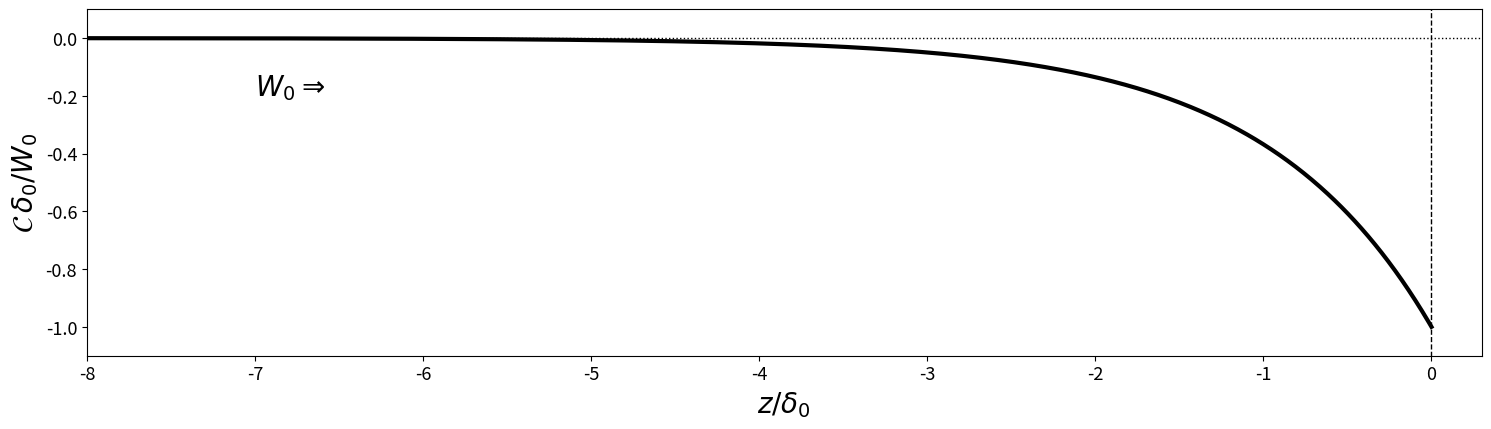
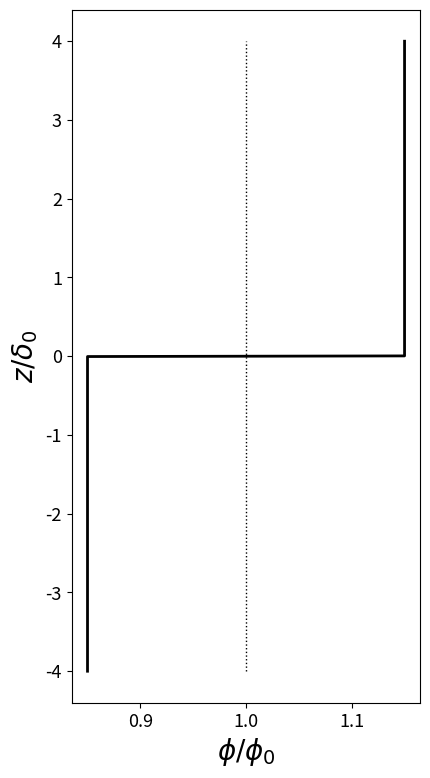
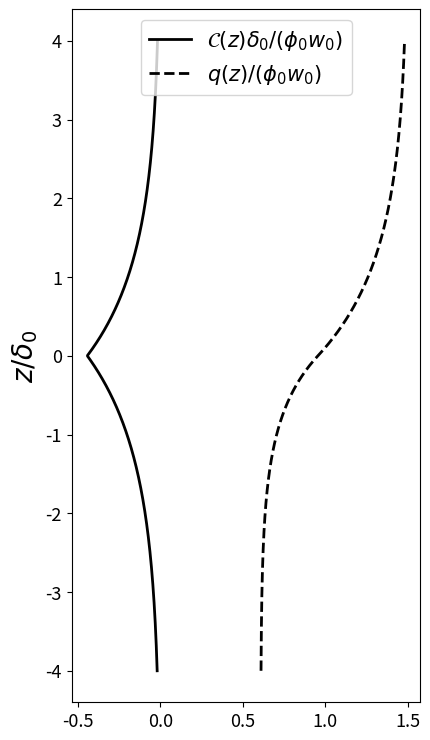
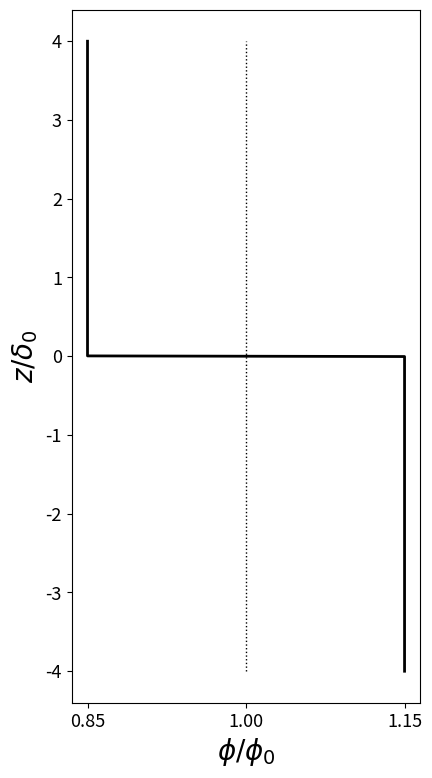
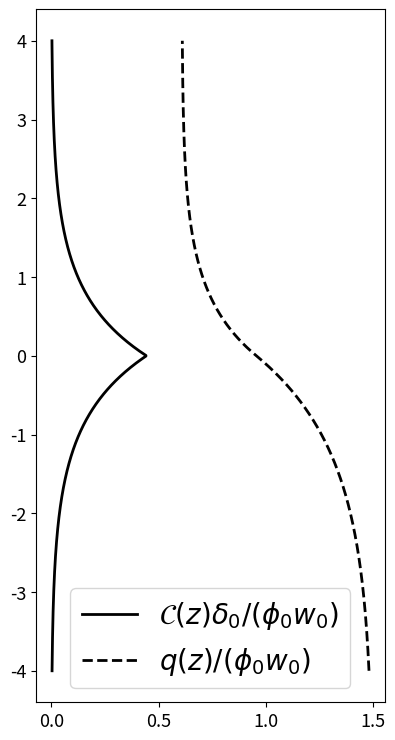
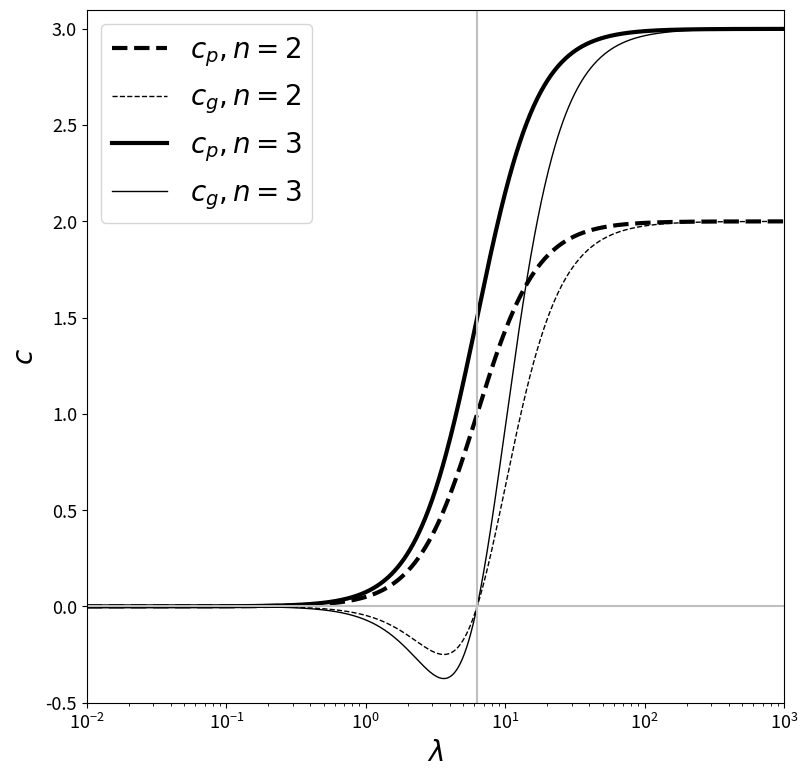
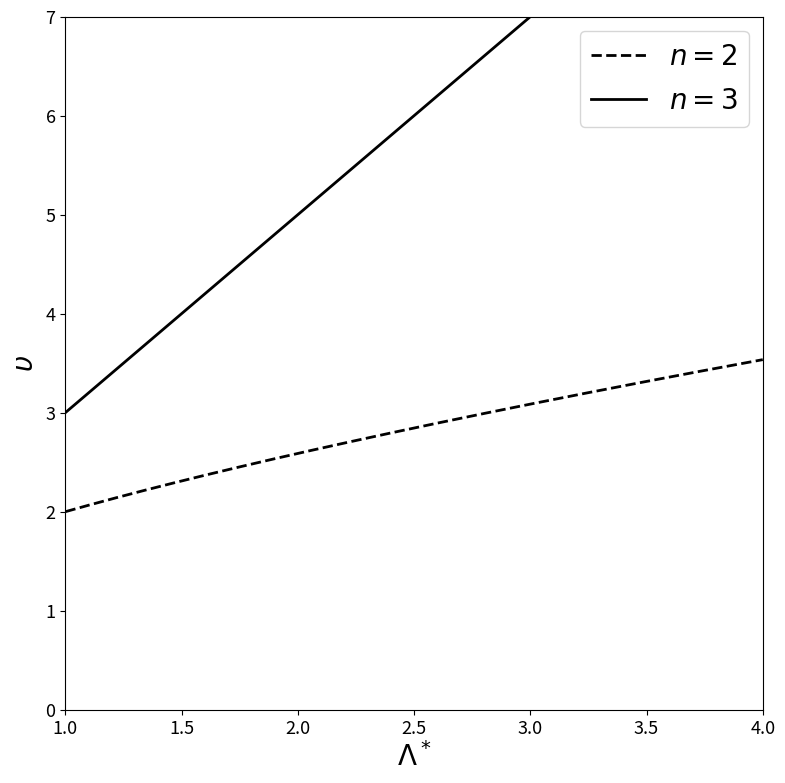
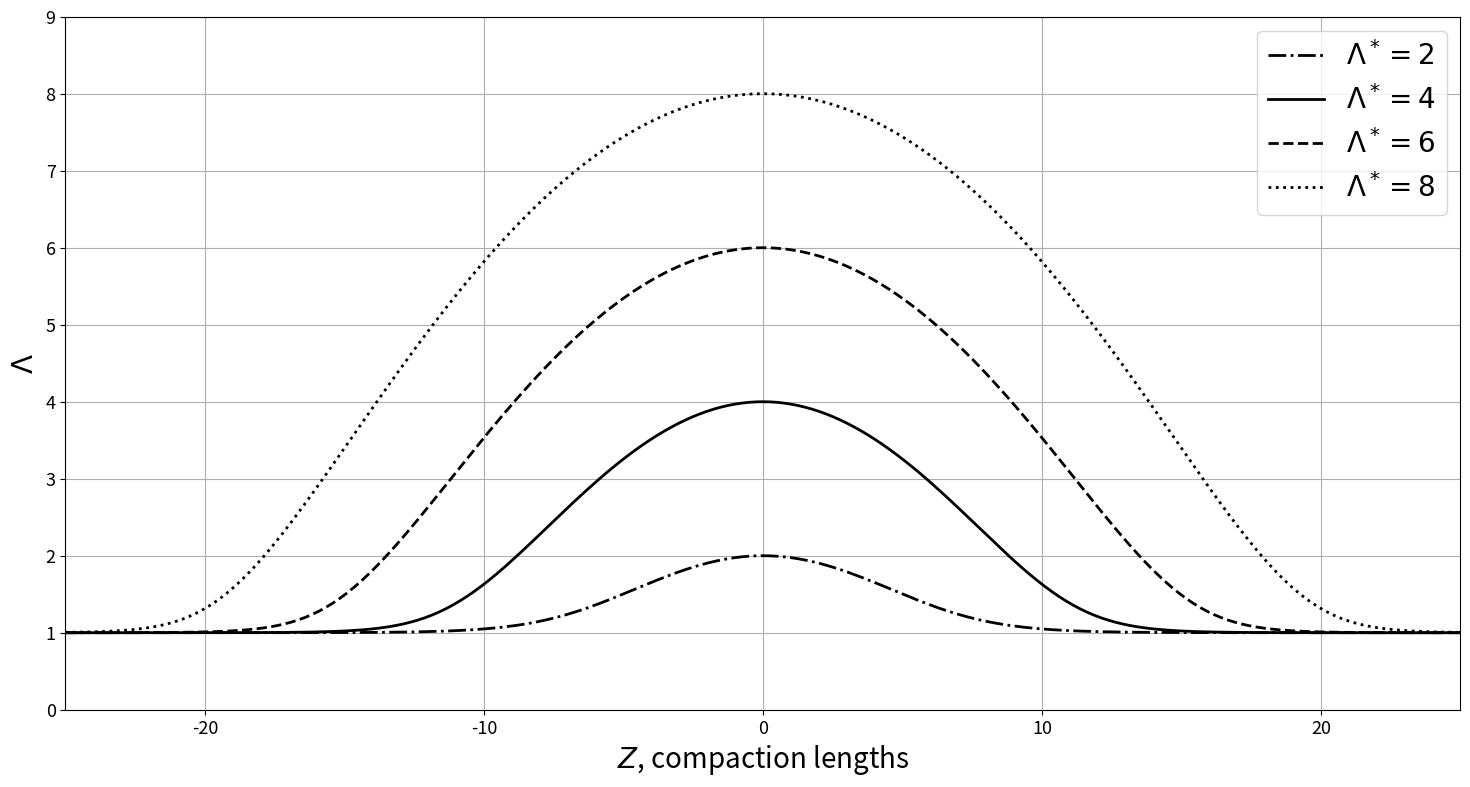
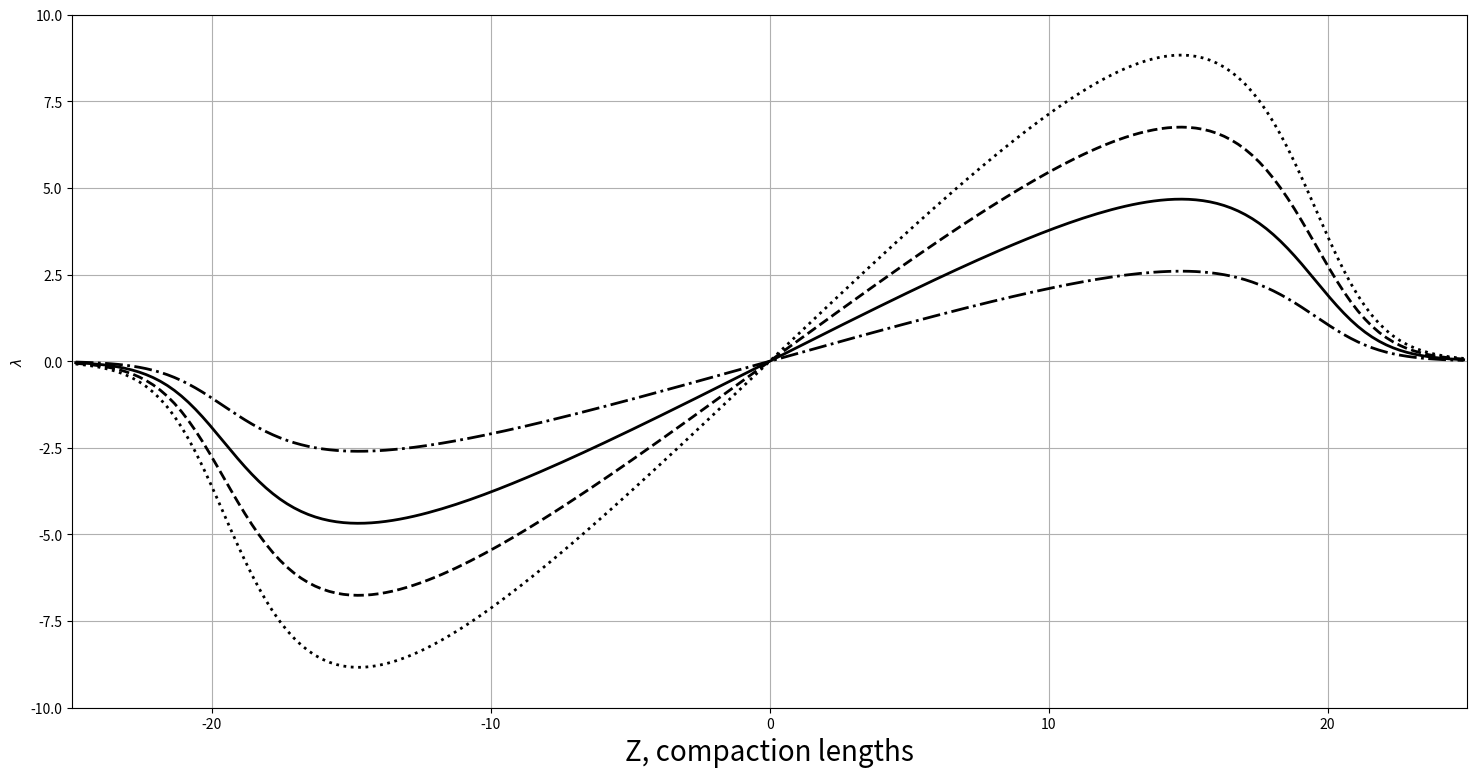

Source code (Python) for these figures, in order: (Note: this script raises an exception after producing the figures.)
#!/usr/bin/env python
# coding: utf-8

# # Chapter 6 - Compaction and its inherent length scale

# ## The compaction-press problem 

# In[1]:


get_ipython().run_line_magic('matplotlib', 'inline')
import numpy as np
import scipy.sparse as sps
import scipy.sparse.linalg as spla
from scipy.optimize import brentq
import matplotlib.pyplot as plt
from matplotlib import animation

import warnings 
warnings.filterwarnings('ignore')

plt.rcParams["animation.html"] = "jshtml"
plt.ioff();


# The solution to the Filter Press problem was given as
# 
# $$
# \begin{equation}
#   \label{eq:filterpress-cmprate}
#   \cmp(z) = -\frac{W_0}{\cmplength_0}\,\e^{z/\cmplength_0} \quad \text{ for } \quad z\le0.
# \end{equation}
# $$

# In[2]:


def compaction_rate(z):
    """
    Solution to the Filter Press problem
    :param z: 
    :return: the normalized solution of the Filter Press problem
    """
    return -np.exp(z)


# The compact rate function, equation $\eqref{eq:filterpress-cmprate}$, is plotted in Figure below.

# In[3]:


z = np.linspace(-8, 0.0, 1000)
C = compaction_rate(z)


# In[4]:


fig, ax = plt.subplots()
fig.set_size_inches(18.0, 4.5)

ax.plot([0., 0], [-2., 2], '--k', linewidth=1)
ax.plot([-8.0, 1.0], [0., 0], ':k', linewidth=1)
ax.plot(z, C, '-k', linewidth=3)
ax.set_xlabel('$z/\delta_0$', fontsize=20)
ax.set_ylabel('$\mathcal{C}\,\delta_0/W_0$', fontsize=20)
ax.text(-7.0, -0.2, '$W_0 \Rightarrow$', fontsize=20)
ax.set_xlim(-8.0, 0.3)
ax.set_ylim(-1.1, 0.1)
ax.tick_params(axis='both', which='major', labelsize=13)

plt.show()


# ## The permeability-step problem
# 
# The porosity is given by the piece-wise constant function,
# 
# $$
# \begin{equation}
#   \label{eq:permstep-porosity}
#   \por(z) =
#   \begin{cases}
#     f_p\por_0 & \text{for $z > 0$},\\
#     f_m\por_0 & \text{for $z \le 0$},
#   \end{cases}
# \end{equation}
# $$
# 
# where $f_i$ ($i=p,m$) are constants that multiply the reference porosity, chosen such that $f_i-\vert 1\vert\ll 1$.
# 
# The solution of the permeability-step problem was given as
# 
# $$
# \begin{equation}
#   \label{eq:permstep-solution-full}
#   \cmp(z) = \frac{\por_0w_0}{\cmplength_0}\tilde{f}
#   \begin{cases}
#     \exp\left(-z/\cmplength_p\right) & \text{for $z>0$},\\
#     \exp\left(z/\cmplength_m\right) & \text{for $z\le 0$}.
#   \end{cases}
# \end{equation}
# $$

# In[5]:


def cmprate(fp, fm, f0, n, z):
    """
    solution of the permeability-step problem
    :param fp:
    :param fm:
    :param f0:
    :param n:
    :param z:
    :return:
    """
    cmp = (np.power(fm, n) * (1.0 - fm*f0) 
           - np.power(fp, n) * (1.0 - fp*f0))/(np.power(fm, 0.5*n) + np.power(fp, 0.5*n))
    return np.asarray([cmp*np.exp(-z_* np.power(fp, -0.5*n)) if z_ > 0.0 
                       else cmp*np.exp(z_ * np.power(fm, 0.5*n)) for z_ in z])


# The one-dimensional segregation flux $q \equiv \phi(w-W)$ is given by 
# 
# $$
# \begin{equation}
#   \label{eq:permstep-darcy-flux-solution}
#   q = \por_0w_0
#   \begin{cases}
#     \left[f_p^\permexp(1-f_p\por_0) + \tilde{f}f_p^{\permexp/2}\exp(-z/\cmplength_p)\right] & z>0,\\[2mm]
#     \left[f_m^\permexp(1-f_m\por_0) - \tilde{f}f_m^{\permexp/2}\exp(z/\cmplength_m)\right] & z\le0.
#   \end{cases}
# \end{equation}
# $$

# In[6]:


def segflux(fp, fm, f0, n, z):
    """
    one-dimensional segmentation flux
    :param fp:
    :param fm:
    :param f0:
    :param n:
    :param z:
    :return:
    """
    cmp = (np.power(fm, n) * (1.0 - fm*f0) 
           - np.power(fp, n) * (1.0 - fp*f0))/(np.power(fm, 0.5*n) + np.power(fp, 0.5*n))
    return np.asarray([np.power(fp, n)*(1.0-fp*f0) + cmp*np.power(fp, 0.5*n)*np.exp(-z_* np.power(fp, -0.5*n)) 
                       if z_ > 0.0 
                       else np.power(fm, n)*(1.0 - fm*f0) - cmp* np.power(fm, 0.5*n)*np.exp(z_* np.power(fm, -0.5*n))
                       for z_ in z])


# ### Case 1
# 
# The porosity increases with *z*: $f_m=0.85$, $f_p=1.15$.

# In[7]:


fm, fp = 0.85, 1.15
z = np.linspace(-4.0, 4.0, 1000)
f = np.asarray([fm if z_<0.0 else fp for z_ in z])


# In[8]:


fig, ax = plt.subplots()
fig.set_size_inches(4.5, 9.0)

ax.plot(f, z, '-k', linewidth=2)
ax.plot(np.ones(1000), z, ':k', linewidth=1)
ax.set_ylabel(r'$z/\delta_0$', fontsize=20)
ax.set_xlabel(r'$\phi/\phi_0$', fontsize=20)
ax.tick_params(axis='both', which='major', labelsize=13)

plt.show()


# The figure below shows that the scaled compaction rate and segregation flux for the porosity increase:

# In[9]:


zmax = 4
n = 3
f0 = 0.01
z = np.linspace(-4.0, 4.0, 1000)

C = cmprate(fp, fm, f0, n, z)
fwmW = segflux(fp, fm, f0, n, z)


# In[10]:


fig, ax = plt.subplots()
fig.set_size_inches(4.5, 9.0)

ax.plot(C, z, '-k', linewidth=2, label='$\mathcal{C}(z)\delta_0/(\phi_0w_0)$')
ax.plot(fwmW, z,'--k', linewidth=2, label='$q(z)/(\phi_0w_0)$')
ax.set_ylabel(r'$z/\delta_0$', fontsize=20)
ax.legend(fontsize=15, loc='upper center')
ax.tick_params(axis='both', which='major', labelsize=13)

plt.show()


# ### Case 2
# 
# The porosity decreases with *z*: $f_m=1.15$, $f_p=0.85$

# In[11]:


fm, fp = 1.15, 0.85
f = np.asarray([fm if z_<0.0 else fp for z_ in z])


# In[12]:


fig, ax = plt.subplots()
fig.set_size_inches(4.5, 9.0)

ax.plot(f, z, '-k', linewidth=2)
ax.plot(np.ones(1000), z, ':k', linewidth=1)
ax.set_xticks((0.85, 1.0, 1.15))
ax.set_ylabel(r'$z/\delta_0$', fontsize=20)
ax.set_xlabel(r'$\phi/\phi_0$', fontsize=20)
ax.tick_params(axis='both', which='major', labelsize=13)
plt.show()


# The figure below shows that the scaled compaction rate and segregation flux for the porosity decrease:

# In[13]:


zmax = 4
n = 3
f0 = 0.01
z = np.linspace(-4.0, 4.0, 1000)

C = cmprate(fp, fm, f0, n, z)
fwmW = segflux(fp, fm, f0, n, z)


# In[14]:


fig, ax = plt.subplots()
fig.set_size_inches(4.5, 9.0)

ax.plot(C, z, '-k', linewidth=2, label='$\mathcal{C}(z)\delta_0/(\phi_0w_0)$')
ax.plot(fwmW, z,'--k', linewidth=2, label='$q(z)/(\phi_0w_0)$')
ax.tick_params(axis='both', which='major', labelsize=13)
ax.legend(fontsize=20, loc='lower center')
plt.show()


# ## Propagation of small porosity disturbances
# 
# The phase ($c_p$) and group ($c_g$) velocities are given as
# 
# $$
# \begin{align}
# \label{eq:linwave-phase-vel}
#     c_p &= \frac{\permexp}{k^2 + 1},\\
#     c_g &= c_p - \frac{2\permexp k^2}{(k^2 + 1)^2}. 
# \end{align}
# $$
# 
# The phase ($c_p$) and group ($c_g$) velocities are plotted below as a function of the wavelength $\lambda=2\pi/k$.

# In[15]:


lambdas = np.logspace(-2.0, 3.0, 1000)
k = 2*np.pi/lambdas

n = 2.0
cp_2 = n/(k ** 2 + 1)
cg_2 = cp_2 - 2.0 * n * (k**2) / ((k**2 + 1.0) ** 2)

n = 3.0
cp_3 = n/(k**2 + 1)
cg_3 = cp_3 - 2.0 * n * (k**2) / ((k**2 + 1.0) ** 2)


# In[16]:


fig, ax = plt.subplots()
fig.set_size_inches(9.0, 9.0)

ax.semilogx(lambdas, cp_2, '--k', linewidth=3, label='$c_p, n=2$')
ax.semilogx(lambdas, cg_2, '--k', linewidth=1, label='$c_g, n=2$')

ax.semilogx(lambdas, cp_3, '-k', linewidth=3, label='$c_p, n=3$')
ax.semilogx(lambdas, cg_3, '-k', linewidth=1, label='$c_g, n=3$')

ax.plot([10**(-5), 10**5], [0.0, 0.0], '-', color=[0.75, 0.75, 0.75])
ax.plot([2.0*np.pi, 2.0*np.pi],[-10.0, 10.0],'-', color=[0.75, 0.75, 0.75])

ax.set_xlabel(r'$\lambda$', fontsize=20)
ax.set_ylabel(r'$c$', fontsize=20)
ax.set_ylim(-0.5, 3.1)
ax.set_xlim(10**(-2), 10**3)
ax.tick_params(axis='both', which='major', labelsize=13)

plt.legend(fontsize=20)
plt.show()


# ## Magmatic solitary waves
# 
# The solitary wave speed $v$ is computed as
# 
# $$
# \begin{equation*}
#   \solwavespeed(\solwaveamp) = 
#   \begin{cases}
#     (\solwaveamp-1)^2/\left(\solwaveamp\ln\solwaveamp - \solwaveamp+1\right)& \text{for }\permexp=2,\\
#     2\solwaveamp + 1 & \text{for }\permexp=3.
#   \end{cases}
# \end{equation*}
# $$
# 
# The dimensionless solitary wave speed $\upsilon$ computed with the equation above as a function of wave amplitude $\Lambda^*$ relative to the background porosity is plotted below.

# In[17]:


lambdas = np.linspace(1.001, 4.0, 1000)

c2 = (lambdas - 1.0)**2 / (lambdas * np.log(lambdas) - lambdas + 1.0)
c3 = 2.0 * lambdas + 1.0


# In[18]:


fig, ax = plt.subplots()
fig.set_size_inches(9.0, 9.0)

ax.plot(lambdas, c2, '--k', linewidth=2, label='$n=2$')
ax.plot(lambdas, c3, '-k', linewidth=2, label='$n=3$')
ax.set_xlim(1.0, 4.0)
ax.set_ylim(0.0, 7.0)
ax.set_xlabel(r'$\Lambda^*$', fontsize=20)
ax.set_ylabel(r'$\upsilon$', fontsize=20)
ax.tick_params(axis='both', which='major', labelsize=13)
ax.legend(fontsize=20)
plt.show()


# The normalized porosity profile is obtained through numerical inversion of
# 
# $$
# \begin{equation}
#   \label{eq:magmons-implict-shape}
#   Z(\solwave) = \left(\solwaveamp+\tfrac{1}{2}\right)^{\tfrac{1}{2}}\left[
#     \frac{1}{(\solwaveamp-1)^{\tfrac{1}{2}}}\ln\left(
#       \frac{(\solwaveamp-1)^{\tfrac{1}{2}}-(\solwaveamp-\solwave)^{\tfrac{1}{2}}}
#       {(\solwaveamp-1)^{\tfrac{1}{2}}+(\solwaveamp-\solwave)^{\tfrac{1}{2}}}
#     \right)-2\left(\solwaveamp-\solwave\right)^{\tfrac{1}{2}}\right]
# \end{equation}
# $$
# 
# which is implemented in Python as

# In[19]:


def porosity(f, z, A): 
    """
    normalized porosity profile
    :param f:
    :param z:
    :param A:
    :return: 
    """
    sqrtAf = np.sqrt(A-f)
    sqrtAm1 = np.sqrt(A - 1.)
    return z + np.sqrt(A+0.5)*(-2.*sqrtAf + np.log((sqrtAm1-sqrtAf)/(sqrtAm1+sqrtAf))/sqrtAm1)


# Profiles of normalised porosity perturbation for solitary waves of various amplitude are plotted below. We set $n=3$ in all cases.

# In[20]:


zmax = 25.0
zs = np.linspace(0.0, zmax, 100)
zm = 0.5*(zs[1:]+zs[0:-1])

AsLS = {2.: '-.', 4.: '-', 6.:'--', 8.: ':'}
phi = {}
for A, ls in AsLS.items():
    phi[A] = np.asarray([brentq(lambda f: porosity(f, z, A), 1.000000001, A) for z in zs])


# In[21]:


fig, ax = plt.subplots()
fig.set_size_inches(18.0, 9.0)
fig.set_facecolor('w')

for A, ls in AsLS.items():
    ax.plot(np.concatenate((-zs[::-1], zs), axis=0), np.concatenate((phi[A][::-1], phi[A]), axis=0), 
             'k', label='$\Lambda^* = '+str(int(A))+'$', linestyle=ls, linewidth=2)
ax.set_xlim(-zmax, zmax)
ax.set_ylim(0.0, 9.0)
ax.grid()
ax.set_xlabel(r'$Z$, compaction lengths', fontsize=20)
ax.set_ylabel(r'$\Lambda$', fontsize=20)
ax.tick_params(axis='both', which='major', labelsize=13)
ax.legend(fontsize=20)
plt.show()


# Profiles of compaction rate for solitary waves of various amplitude. $n=3$ in all cases. The gravity vector $\gravity$ points to the left, as indicated in the figure below.

# In[22]:


zmax = 25.0
zs = np.linspace(0.0, zmax, 100)
zm = 0.5*(zs[1:]+zs[0:-1])

AsLS = {2: '-.', 4: '-', 6:'--', 8: ':'}
C = {}
for A, ls in AsLS.items():
    C[A] = -(2.0*A + 1.0)*(phi[8][1:]-phi[8][0:-1])/(zs[1]-zs[0])  # phi is defined in the previous cell


# In[23]:


fig, ax = plt.subplots()
fig.set_size_inches(18.0, 9.0)

for A, ls in AsLS.items():
    plt.plot(np.concatenate((-zm[::-1], zm), axis=0), np.concatenate((-C[A][::-1], C[A]), axis=0), 
             'k', linestyle=ls, linewidth=2)
ax.set_xlim(-zmax, zmax)
ax.set_ylim(-10.0, 10.0)
ax.grid()
ax.set_xlabel(r'Z, compaction lengths', fontsize=20)
ax.set_ylabel(r'$\lambda$', fontSize=20)
ax.tick_params(axis='both', which='major', labelsize=13)
plt.show()


# ## Solitary-wave trains
# 
# The equations below admit a nonlinear solitary wave solution:
# 
# $$
# \begin{align}
# -\left(\npor^\permexp\cmp_z\right)_z + \cmp &= -\left(\npor^\permexp\right)_z, \\
# \npor_t &= \cmp.                                                 
# \end{align}
# $$
# 
# which is plotted below:

# In[24]:


def get_compaction_rate_dirichlet(phi, n, dz, phi0):
    n_ = len(phi)
    perm = np.sqrt((phi[0:-1] ** n) * (phi[1:] ** n))
    # rhs
    b = np.zeros(n_, dtype=float)
    b[1:-1] = phi0 * dz * (perm[1:] - perm[0:-1])
    # matrix
    offsets = np.array([0, -1, 1])
    data = np.zeros(3*n_).reshape(3, n_)
    data[0, 0] = data[0, -1] = 1
    data[0, 1:-1] = -(perm[0:-1] + perm[1:] + dz * dz)  # diagonal
    data[1, 0:-2] = perm[0:-1]  # sub-diagonal
    data[2, 2:] = perm[1:]  # sup-diagonal
    mtx = sps.dia_matrix((data, offsets), shape=(n_, n_))
    mtx = mtx.tocsr()
    # solution of linear system
    Cmp = spla.dsolve.spsolve(mtx, b)
    return Cmp


# In[25]:


def solitary_wave_update_porosity(PhiOld, n, phi0, dz, dt):
    Cmp = get_compaction_rate_dirichlet(PhiOld, n, dz, phi0)
    PhiNew = PhiOld + dt * Cmp / phi0
    Cmp = 0.5 * (Cmp + get_compaction_rate_dirichlet(PhiNew, n, dz, phi0))
    PhiNew = PhiOld + dt * Cmp / phi0
    return PhiNew


# In[26]:


fig, ax = plt.subplots(figsize=(4.5, 9.0))
ln, = plt.plot([], [], 'k')

phi0 = 0.05  # background porosity
A = 1.5  # amplitude of step
zmax = 150.  # total size of domain
z0 = zmax / 5.  # location of step
zw = 10.  # width of step
n = 3.  # permeability exponent
Nz = 1000  # number of grid points
cfl = 1.  # courant limit on time-step
tmax = 70.  # maximum time

# initial condition
z = np.linspace(0.0, zmax, Nz)
f = 1. - (A - 1.) * (1 + np.tanh((z - z0) / zw)) / 2.

# derived parameters
dz = z[1] - z[0]
V = (1. - phi0 ** n) / (1. - phi0)
dt = cfl * dz / V
Nt = int(np.ceil(tmax / dt))

def init():
    ax.set_xlim(0.4, 1.5)
    ax.set_ylim(0., zmax)
    ax.tick_params(axis='both', which='major', labelsize=13)
    return ln,

def update(frame):
    global f
    f = solitary_wave_update_porosity(f, n, phi0, dz, dt)
    ln.set_data(f, z)
    return ln,

animation.FuncAnimation(fig, update, frames=np.linspace(0, tmax, Nt), init_func=init, blit=True)


# ## Solitary-wave swap

# In[27]:


def xi(f, A):
    """
    
    :param f:
    :param A:
    :return: 
    """
    return -np.sqrt(A+0.5)*(-2.*np.sqrt(A-f)+np.log((np.sqrt(A-1.0)-np.sqrt(A-f))/
                                                    (np.sqrt(A-1)+np.sqrt(A-f)))/np.sqrt(A-1.))


# In[28]:


def SolitaryWaveGenerator(Amplitude, z, z0):
    """
    
    :param Amplitude:
    :param z:
    :param z0:
    :return:
    """
    g = np.ones(z.shape[0])
    zeta = np.abs(z-z0)
    fEpsilon = 1.000000001
    zetaEpsilon = xi(fEpsilon, Amplitude)
    ifill = np.nonzero(zeta <= zetaEpsilon)
    for i in ifill[0]:
        g[i] = brentq(lambda phi_: xi(phi_, Amplitude)-zeta[i], fEpsilon, Amplitude)
    return g


# In[29]:


fig, ax = plt.subplots(figsize=(4.5, 9.0))
ln, = plt.plot([], [], 'k')

phi0 = 0.05  # background porosity
A = 2.  # amplitude of step
zmax = 300.0  # total size of domain
z0 = zmax/10.0  # location of step
n = 3  # permeability exponent
Nz = 3000  # number of grid points
cfl = 1  # courant limit on time-step
tmax = 50.0  # maximum time

# derived parameters
V = (1. - phi0 ** n) / (1. - phi0)
dt = cfl * dz / V
Nt = int(np.ceil(tmax / dt))

# initial condition
z = np.linspace(0.0, zmax, Nz)
dz = z[1] - z[0]
gbig = SolitaryWaveGenerator(A, z, z0)
gsml = SolitaryWaveGenerator(1.+(A-1.)/5., z, z0+50.)
g = gbig + gsml - 1

def init():
    ax.set_xlim(0.8, 2.1)
    ax.set_ylim(0., zmax)
    ax.tick_params(axis='both', which='major', labelsize=13)
    return ln,

def update(frame):
    global g
    g = solitary_wave_update_porosity(g, n, phi0, dz, dt)
    ln.set_data(g, z)
    return ln,

animation.FuncAnimation(fig, update, frames=np.linspace(0., tmax, Nt), init_func=init, blit=True)

